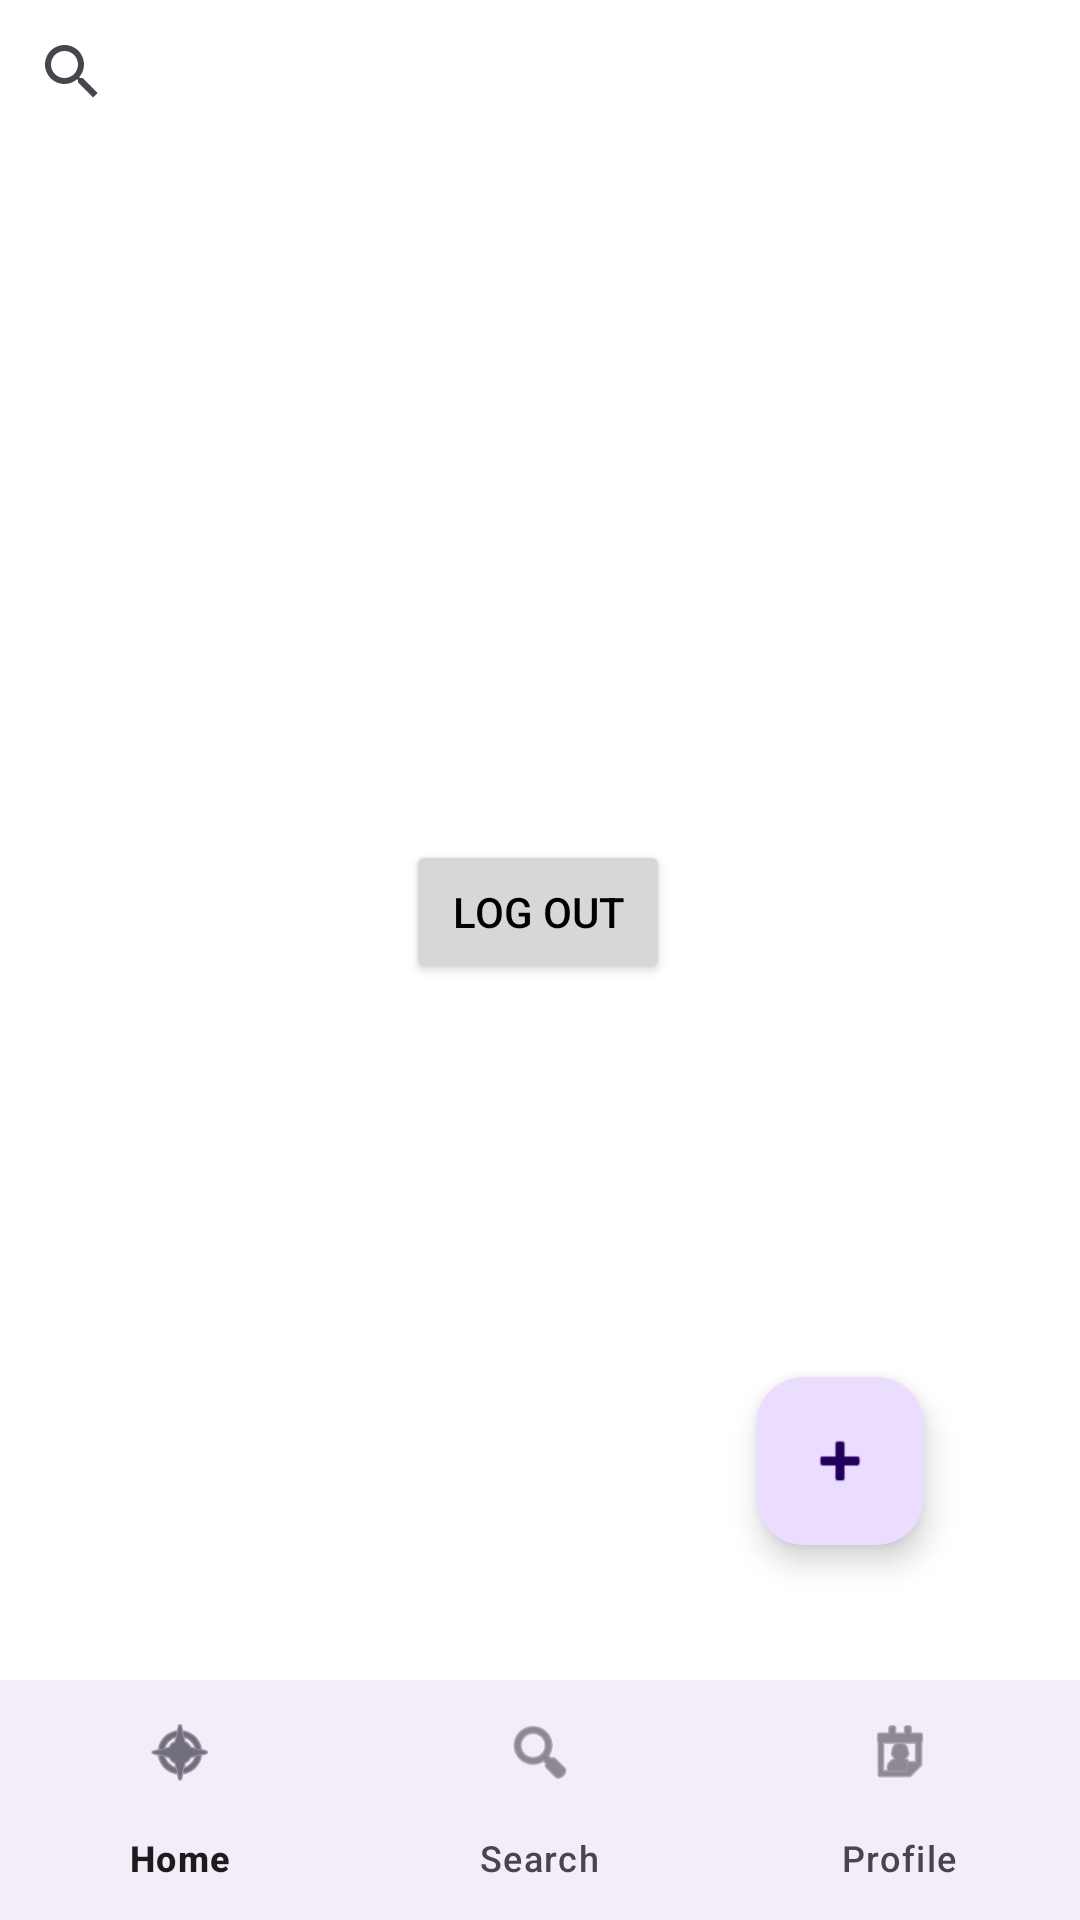

Android layout source for this screen:
<!-- AndroidManifest.xml: application theme Theme.FoodExpirationTracker -->
<!-- res/layout/activity_home.xml -->
<?xml version="1.0" encoding="utf-8"?>
<androidx.constraintlayout.widget.ConstraintLayout xmlns:android="http://schemas.android.com/apk/res/android"
    xmlns:app="http://schemas.android.com/apk/res-auto"
    xmlns:tools="http://schemas.android.com/tools"
    android:layout_width="match_parent"
    android:layout_height="match_parent"
    tools:context=".HomeActivity">


    <android.widget.SearchView
        android:id="@+id/searchBar"
        android:layout_width="0dp"
        android:layout_height="wrap_content"
        app:layout_constraintEnd_toEndOf="parent"
        app:layout_constraintStart_toStartOf="parent"
        app:layout_constraintTop_toTopOf="parent" />

    <androidx.recyclerview.widget.RecyclerView
        android:id="@+id/recycleItems"
        android:layout_width="match_parent"
        android:layout_height="wrap_content"
        app:layout_constraintEnd_toEndOf="parent"
        app:layout_constraintHorizontal_bias="0.0"
        app:layout_constraintStart_toStartOf="parent"
        app:layout_constraintTop_toBottomOf="@+id/searchBar" />

    <Button
        android:id="@+id/logoutButton"
        android:layout_width="wrap_content"
        android:layout_height="wrap_content"
        android:layout_marginTop="280dp"
        android:text="Log Out"
        app:layout_constraintEnd_toEndOf="parent"
        app:layout_constraintHorizontal_bias="0.498"
        app:layout_constraintStart_toStartOf="parent"
        app:layout_constraintTop_toTopOf="parent" />

    <com.google.android.material.floatingactionbutton.FloatingActionButton
        android:id="@+id/createIngredient"
        android:layout_width="wrap_content"
        android:layout_height="wrap_content"
        android:layout_marginEnd="52dp"
        android:layout_marginBottom="45dp"
        android:clickable="true"
        app:layout_constraintBottom_toTopOf="@+id/bottomNavBar"
        app:layout_constraintEnd_toEndOf="parent"
        app:srcCompat="@android:drawable/ic_input_add" />


    <com.google.android.material.bottomnavigation.BottomNavigationView
        android:id="@+id/bottomNavBar"
        android:layout_width="match_parent"
        android:layout_height="wrap_content"
        app:layout_constraintBottom_toBottomOf="parent"
        app:layout_constraintEnd_toEndOf="parent"
        app:layout_constraintStart_toStartOf="parent"
        app:menu="@menu/app_menu" />

    <androidx.viewpager2.widget.ViewPager2
        android:id="@+id/viewPager"
        android:layout_width="match_parent"
        android:layout_height="match_parent"
        app:layout_constraintBottom_toBottomOf="parent"
        app:layout_constraintEnd_toEndOf="parent" />


</androidx.constraintlayout.widget.ConstraintLayout>
<!-- resources referenced by this layout -->
<resources>
  <style name="Theme.FoodExpirationTracker" parent="Base.Theme.FoodExpirationTracker" />
  <style name="Base.Theme.FoodExpirationTracker" parent="Theme.Material3.DayNight.NoActionBar">
          
          
          <item name="android:textColor">@color/black</item>
          <item name="colorPrimary">@color/light_green</item>
          <item name="colorPrimaryDark">@color/dark_green</item>
          <item name="android:editTextColor">@color/black</item>
          <item name="android:windowBackground">@color/white</item>
      </style>
  <color name="black">#FF000000</color>
  <color name="light_green">#72E473</color>
  <color name="dark_green">#0F8111</color>
  <color name="white">#FFFFFFFF</color>
</resources>
